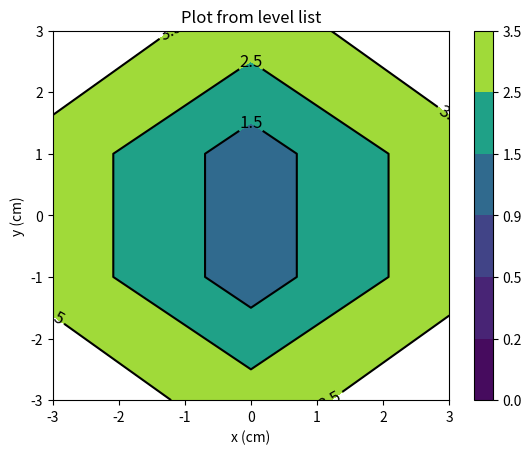

The script that saved this image:
# filled contour
import numpy as np
import matplotlib.pyplot as plt
import matplotlib.cm as cm


xlist = np.linspace(-3.0, 3.0, 3)
ylist = np.linspace(-3.0, 3.0, 4)
X, Y = np.meshgrid(xlist, ylist)    # x goes with columns, y goes with rows
print(xlist)
print(ylist)
print(X)
print(Y)

Z = np.sqrt(X**2 + Y**2)
print(Z)

plt.figure()

# cp = plt.contour(X, Y, Z)
# plt.clabel(cp, inline=True, fontsize=10)
# plt.title('contour plot')
# plt.xlabel('x (cm)')
# plt.ylabel('y (cm)')
# plt.show()

# # change color, line style
# cp = plt.contour(X, Y, Z, colors='black', linestyles='dashed')
# plt.clabel(cp, inline=True, fontsize=10)
# plt.title('contour plot')
# plt.xlabel('x (cm)')
# plt.ylabel('y (cm)')
# plt.show()

# # filled contour
# cp = plt.contourf(X, Y, Z)  # color could be set with colors=c
# plt.colorbar(cp)
# plt.title('filled contours plot')
# plt.xlabel('x (cm)')
# plt.ylabel('y (cm)')
# plt.show()

# levels
levels = [0.0, 0.2, 0.5, 0.9, 1.5, 2.5, 3.5]
contour = plt.contour(X, Y, Z, levels, colors='k')
plt.clabel(contour, colors = 'k', fmt = '%2.1f', fontsize=12)
contour_filled = plt.contourf(X, Y, Z, levels)
plt.colorbar(contour_filled)
plt.title('Plot from level list')
plt.xlabel('x (cm)')
plt.ylabel('y (cm)')
plt.show()